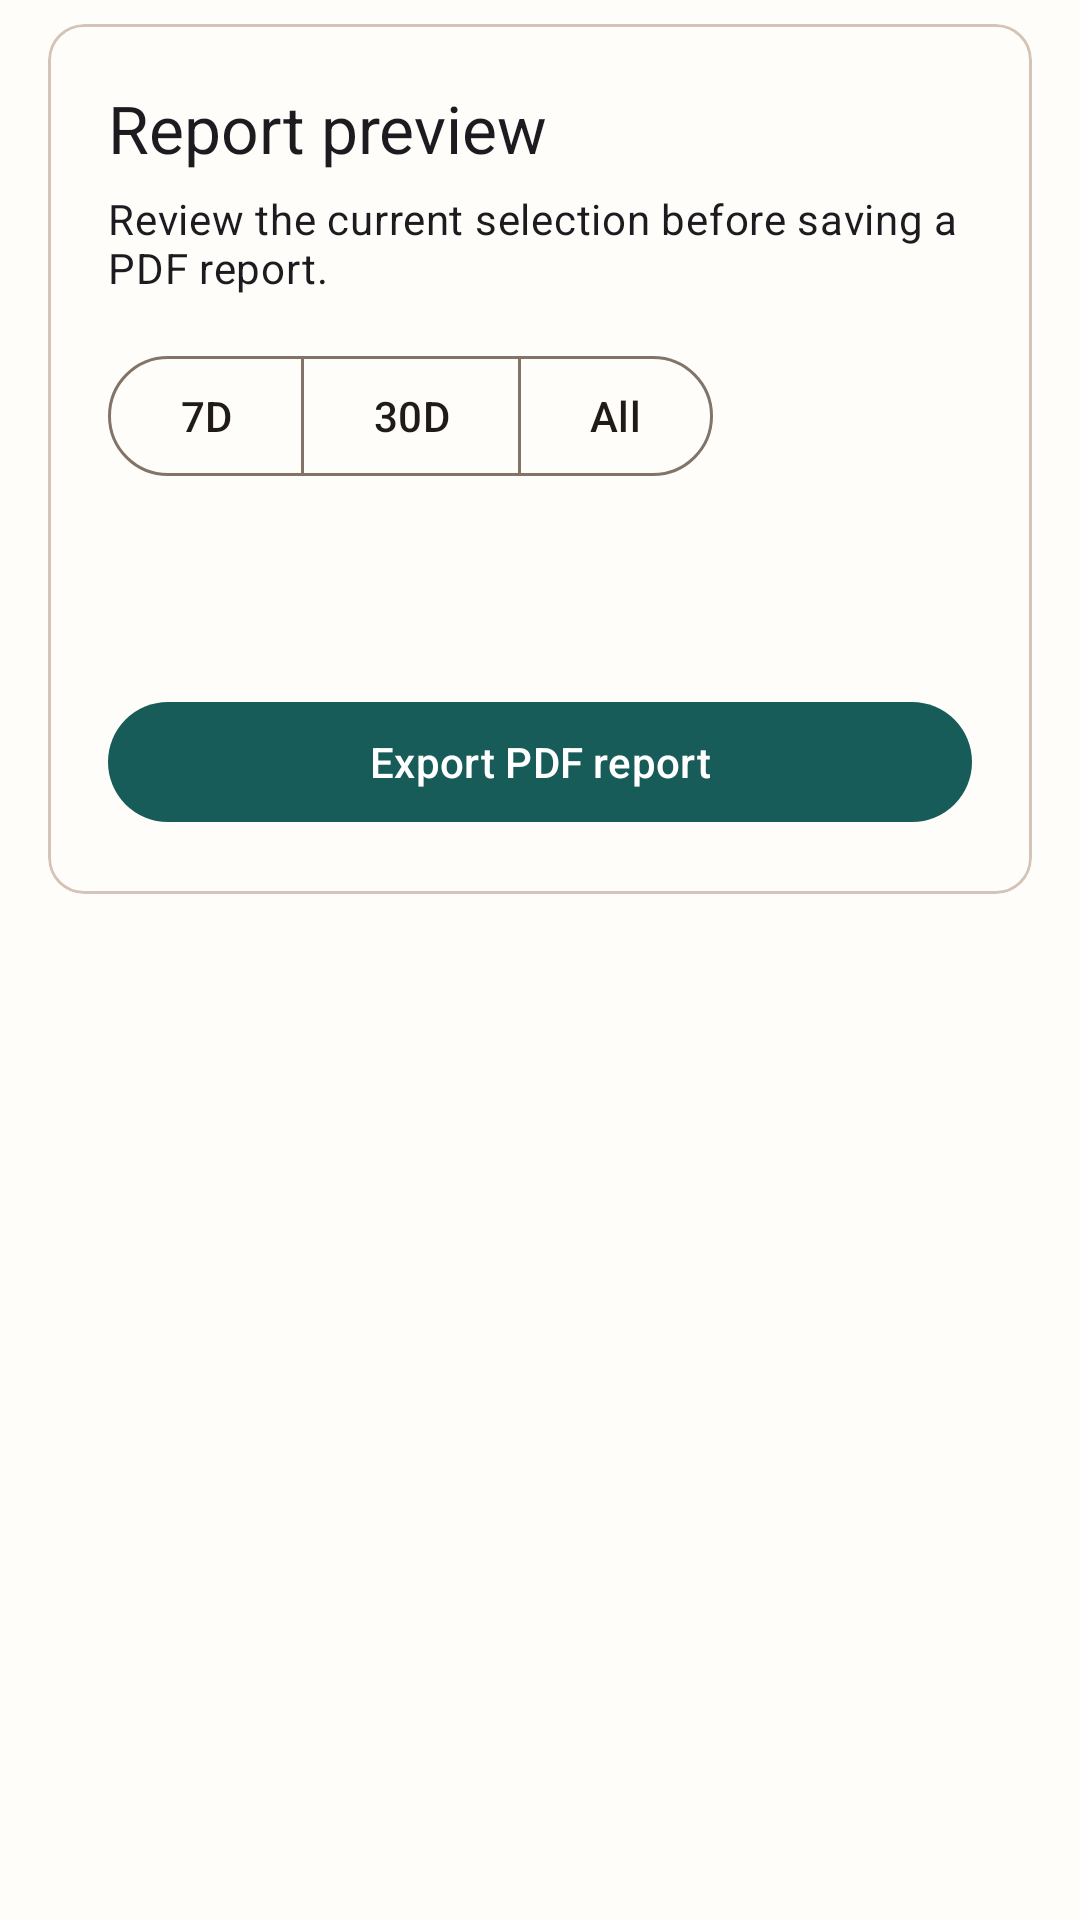

Reconstruct the res/layout file that produces this screen, plus the resources it refers to.
<!-- AndroidManifest.xml: application theme Theme.OmSyncer -->
<!-- res/layout/fragment_pdf_report_preview.xml -->
<?xml version="1.0" encoding="utf-8"?>
<LinearLayout xmlns:android="http://schemas.android.com/apk/res/android"
    xmlns:app="http://schemas.android.com/apk/res-auto"
    xmlns:tools="http://schemas.android.com/tools"
    android:layout_width="match_parent"
    android:layout_height="match_parent"
    android:background="?attr/colorSurface"
    android:orientation="vertical"
    android:paddingHorizontal="16dp"
    android:paddingBottom="16dp">

    <com.google.android.material.card.MaterialCardView
        android:layout_width="match_parent"
        android:layout_height="wrap_content"
        android:layout_marginTop="8dp"
        app:cardBackgroundColor="?attr/colorSurface">

        <LinearLayout
            android:layout_width="match_parent"
            android:layout_height="wrap_content"
            android:orientation="vertical"
            android:padding="20dp">

            <TextView
                android:layout_width="wrap_content"
                android:layout_height="wrap_content"
                android:text="@string/pdf_report_preview_title"
                android:textAppearance="?attr/textAppearanceTitleLarge" />

            <TextView
                android:layout_width="match_parent"
                android:layout_height="wrap_content"
                android:layout_marginTop="6dp"
                android:text="@string/pdf_report_preview_body"
                android:textAppearance="?attr/textAppearanceBodyMedium" />

            <com.google.android.material.button.MaterialButtonToggleGroup
                android:id="@+id/pdf_range_toggle"
                android:layout_width="wrap_content"
                android:layout_height="wrap_content"
                android:layout_marginTop="16dp"
                app:singleSelection="true">

                <com.google.android.material.button.MaterialButton
                    android:id="@+id/pdf_range_seven_days"
                    style="@style/Widget.Material3.Button.OutlinedButton"
                    android:layout_width="wrap_content"
                    android:layout_height="wrap_content"
                    android:minWidth="0dp"
                    android:text="@string/trends_range_7d" />

                <com.google.android.material.button.MaterialButton
                    android:id="@+id/pdf_range_thirty_days"
                    style="@style/Widget.Material3.Button.OutlinedButton"
                    android:layout_width="wrap_content"
                    android:layout_height="wrap_content"
                    android:minWidth="0dp"
                    android:text="@string/trends_range_30d" />

                <com.google.android.material.button.MaterialButton
                    android:id="@+id/pdf_range_all"
                    style="@style/Widget.Material3.Button.OutlinedButton"
                    android:layout_width="wrap_content"
                    android:layout_height="wrap_content"
                    android:minWidth="0dp"
                    android:text="@string/trends_range_all" />
            </com.google.android.material.button.MaterialButtonToggleGroup>

            <TextView
                android:id="@+id/pdf_selection_summary"
                android:layout_width="match_parent"
                android:layout_height="wrap_content"
                android:layout_marginTop="12dp"
                android:textAppearance="?attr/textAppearanceBodyMedium"
                tools:text="Last 30 days - User 1" />

            <TextView
                android:id="@+id/pdf_preview_status"
                android:layout_width="match_parent"
                android:layout_height="wrap_content"
                android:layout_marginTop="4dp"
                android:textAppearance="?attr/textAppearanceBodySmall"
                tools:text="Rendering preview..." />

            <com.google.android.material.button.MaterialButton
                android:id="@+id/export_pdf_button"
                android:layout_width="match_parent"
                android:layout_height="wrap_content"
                android:layout_marginTop="16dp"
                android:text="@string/export_pdf_report" />
        </LinearLayout>
    </com.google.android.material.card.MaterialCardView>

    <TextView
        android:id="@+id/pdf_empty_state"
        android:layout_width="match_parent"
        android:layout_height="wrap_content"
        android:layout_marginTop="16dp"
        android:text="@string/pdf_report_empty"
        android:textAppearance="?attr/textAppearanceBodyMedium"
        android:visibility="gone" />

    <androidx.recyclerview.widget.RecyclerView
        android:id="@+id/pdf_preview_list"
        android:layout_width="match_parent"
        android:layout_height="0dp"
        android:layout_marginTop="12dp"
        android:layout_weight="1"
        android:background="?attr/colorSurface"
        android:clipToPadding="false"
        android:paddingBottom="16dp"
        tools:listitem="@layout/item_pdf_preview_page" />
</LinearLayout>
<!-- res/layout/item_pdf_preview_page.xml (included above) -->
<?xml version="1.0" encoding="utf-8"?>
<com.google.android.material.card.MaterialCardView xmlns:android="http://schemas.android.com/apk/res/android"
    xmlns:app="http://schemas.android.com/apk/res-auto"
    android:layout_width="match_parent"
    android:layout_height="wrap_content"
    android:layout_marginBottom="14dp"
    app:cardBackgroundColor="?attr/colorSurface"
    app:cardCornerRadius="18dp">

    <ImageView
        android:id="@+id/pdf_page_image"
        android:layout_width="match_parent"
        android:layout_height="wrap_content"
        android:adjustViewBounds="true"
        android:contentDescription="@null"
        android:scaleType="fitCenter" />
</com.google.android.material.card.MaterialCardView>
<!-- resources referenced by this layout -->
<resources>
  <string name="export_pdf_report">Export PDF report</string>
  <string name="pdf_report_empty">No measurements match the current filters.</string>
  <string name="pdf_report_preview_body">Review the current selection before saving a PDF report.</string>
  <string name="pdf_report_preview_title">Report preview</string>
  <string name="trends_range_30d">30D</string>
  <string name="trends_range_7d">7D</string>
  <string name="trends_range_all">All</string>
  <style name="Theme.OmSyncer" parent="Base.Theme.OmSyncer" />
  <style name="Base.Theme.OmSyncer" parent="Theme.Material3.DayNight.NoActionBar">
          <item name="colorPrimary">@color/om_primary</item>
          <item name="colorOnPrimary">@color/om_on_primary</item>
          <item name="colorPrimaryContainer">@color/om_primary_container</item>
          <item name="colorOnPrimaryContainer">@color/om_on_primary_container</item>
          <item name="colorSecondary">@color/om_secondary</item>
          <item name="colorOnSecondary">@color/om_on_secondary</item>
          <item name="colorSecondaryContainer">@color/om_secondary_container</item>
          <item name="colorOnSecondaryContainer">@color/om_on_secondary_container</item>
          <item name="colorTertiary">@color/om_tertiary</item>
          <item name="colorOnTertiary">@color/om_on_tertiary</item>
          <item name="colorSurface">@color/om_surface</item>
          <item name="colorOnSurface">@color/om_on_surface</item>
          <item name="colorSurfaceVariant">@color/om_surface_variant</item>
          <item name="colorOnSurfaceVariant">@color/om_on_surface_variant</item>
          <item name="colorOutline">@color/om_outline</item>
          <item name="colorOutlineVariant">@color/om_outline_variant</item>
          <item name="colorSurfaceContainerHighest">@color/om_surface_container_highest</item>
          <item name="android:colorBackground">@color/om_background</item>
          <item name="colorOnBackground">@color/om_on_background</item>
      </style>
  <color name="om_primary">#175C59</color>
  <color name="om_on_primary">#FFFFFF</color>
  <color name="om_primary_container">#BEEAE2</color>
  <color name="om_on_primary_container">#00201E</color>
  <color name="om_secondary">#C26A4A</color>
  <color name="om_on_secondary">#FFFFFF</color>
  <color name="om_secondary_container">#FFD9CB</color>
  <color name="om_on_secondary_container">#3F1200</color>
  <color name="om_tertiary">#5D7142</color>
  <color name="om_on_tertiary">#FFFFFF</color>
  <color name="om_surface">#FFFDF9</color>
  <color name="om_on_surface">#201B17</color>
  <color name="om_surface_variant">#EAE0D6</color>
  <color name="om_on_surface_variant">#50463D</color>
  <color name="om_outline">#83746A</color>
  <color name="om_outline_variant">#D4C4B8</color>
  <color name="om_surface_container_highest">#F2E8DE</color>
  <color name="om_background">#FFF8F0</color>
  <color name="om_on_background">#211A14</color>
</resources>
